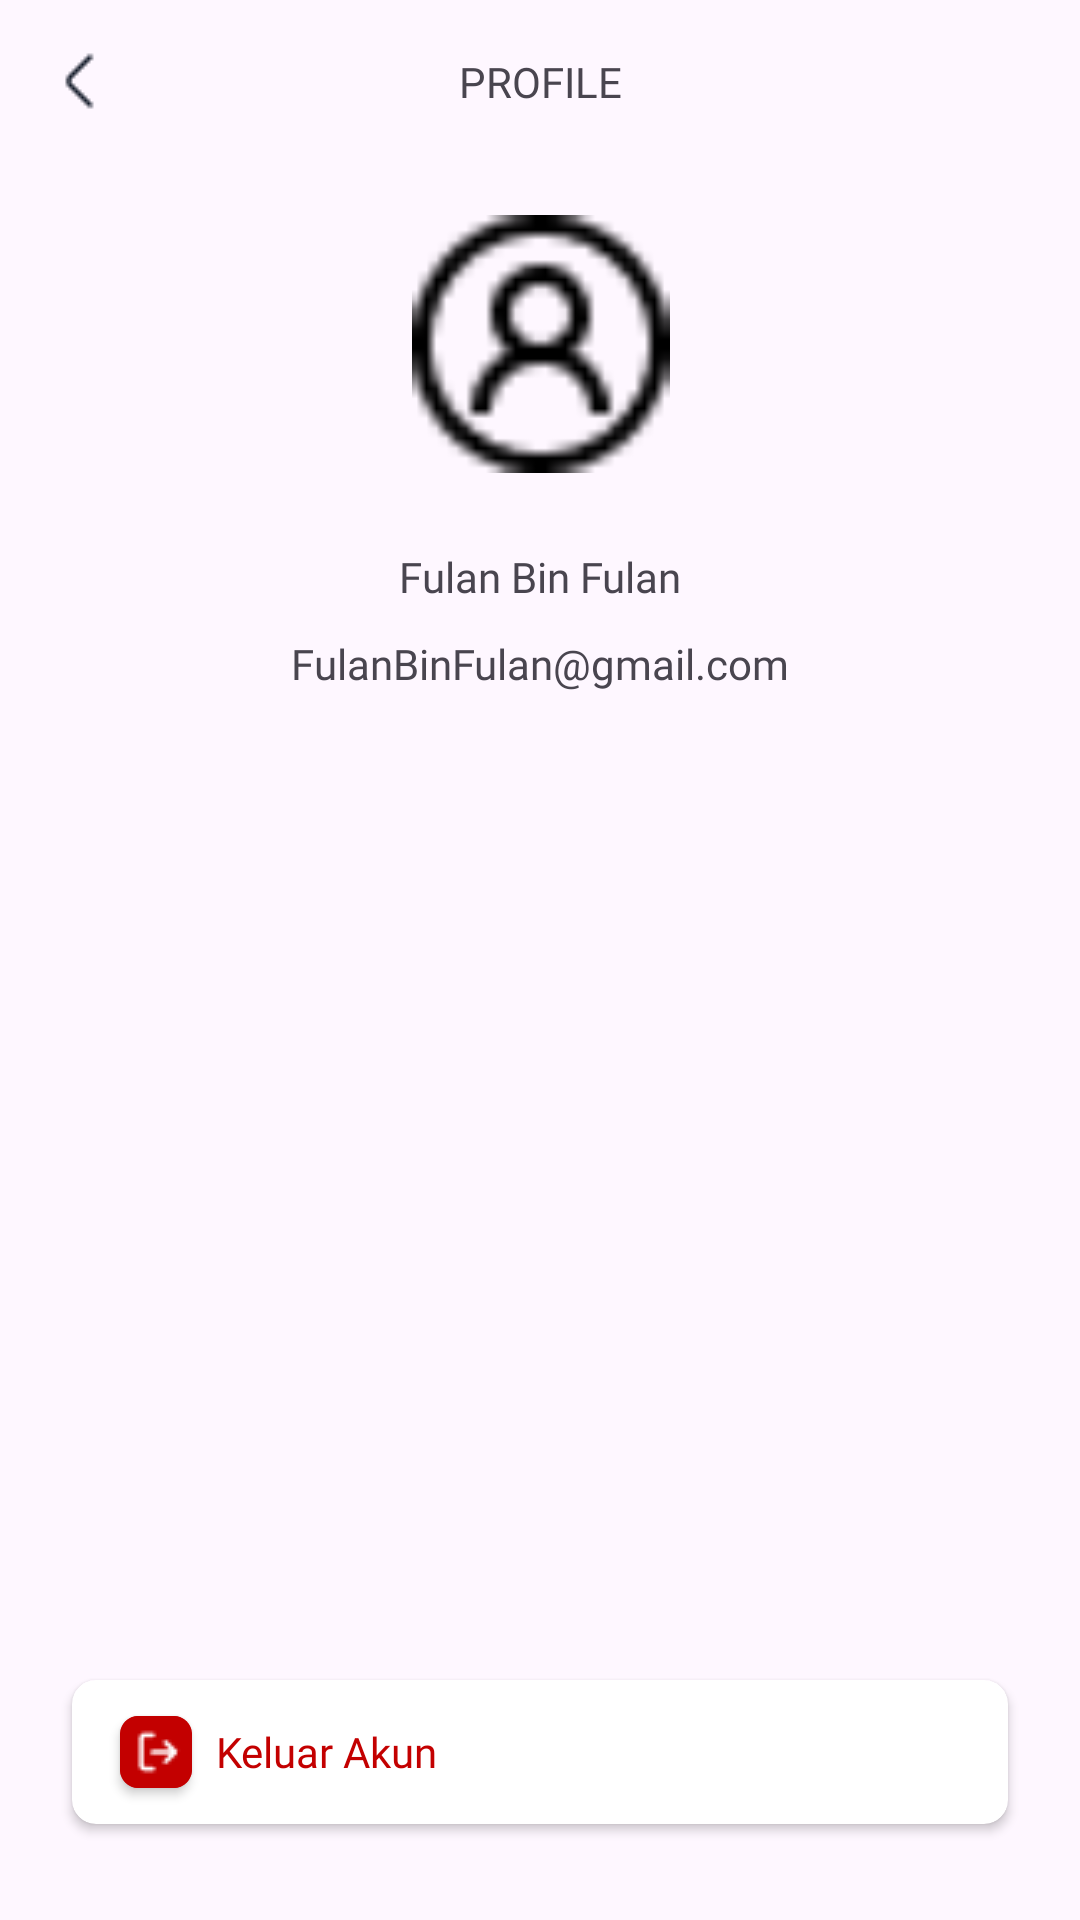

The Android layout XML behind this screen, and the referenced resources:
<!-- AndroidManifest.xml: application theme Theme.Beta1_1 -->
<!-- res/layout/activity_profile.xml -->
<?xml version="1.0" encoding="utf-8"?>
<androidx.constraintlayout.widget.ConstraintLayout xmlns:android="http://schemas.android.com/apk/res/android"
    xmlns:app="http://schemas.android.com/apk/res-auto"
    xmlns:tools="http://schemas.android.com/tools"
    android:id="@+id/main"
    android:layout_width="match_parent"
    android:layout_height="match_parent"
    tools:context=".Activity.ProfileActivity">

    <ImageView
        android:id="@+id/ic_back_profile"
        android:layout_width="wrap_content"
        android:layout_height="wrap_content"
        android:layout_marginTop="15dp"
        android:layout_marginStart="15dp"
        android:src="@drawable/ic_back"
        app:layout_constraintStart_toStartOf="parent"
        app:layout_constraintTop_toTopOf="parent"
        />

    <TextView
        android:id="@+id/tv_profile"
        android:layout_width="wrap_content"
        android:layout_height="wrap_content"
        android:text="PROFILE"
        android:fontFamily="@font/poppins_bold"
        app:layout_constraintTop_toTopOf="@+id/ic_back_profile"
        app:layout_constraintBottom_toBottomOf="@+id/ic_back_profile"
        app:layout_constraintStart_toStartOf="parent"
        app:layout_constraintEnd_toEndOf="parent"
        />

    <ImageView
        android:id="@+id/iv_profile"
        android:layout_width="87dp"
        android:layout_height="86dp"
        android:src="@drawable/ic_profile"
        android:layout_marginTop="35dp"
        app:layout_constraintEnd_toEndOf="@+id/tv_profile"
        app:layout_constraintStart_toStartOf="@+id/tv_profile"
        app:layout_constraintTop_toBottomOf="@+id/tv_profile"
        />

    <TextView
        android:id="@+id/tv_name_profile"
        android:layout_width="wrap_content"
        android:layout_height="wrap_content"
        android:layout_marginTop="25dp"
        android:text="Fulan Bin Fulan"
        android:fontFamily="@font/poppins_bold"
        app:layout_constraintTop_toBottomOf="@+id/iv_profile"
        app:layout_constraintStart_toStartOf="@+id/iv_profile"
        app:layout_constraintEnd_toEndOf="@+id/iv_profile"
        />

    <TextView
        android:id="@+id/tv_email_profile"
        android:layout_width="wrap_content"
        android:layout_height="wrap_content"
        android:layout_marginTop="10dp"
        android:text="FulanBinFulan@gmail.com"
        android:fontFamily="@font/poppins_regular"
        app:layout_constraintTop_toBottomOf="@+id/tv_name_profile"
        app:layout_constraintStart_toStartOf="@+id/iv_profile"
        app:layout_constraintEnd_toEndOf="@+id/iv_profile"
        />

    <androidx.cardview.widget.CardView
        android:id="@+id/cv_logout"
        android:layout_width="match_parent"
        android:layout_height="48dp"
        android:layout_alignParentBottom="true"
        android:layout_marginHorizontal="24dp"
        android:layout_marginBottom="32dp"
        app:cardCornerRadius="8dp"
        app:layout_constraintBottom_toBottomOf="parent"
        app:layout_constraintStart_toStartOf="parent"
        app:layout_constraintEnd_toEndOf="parent">

        <LinearLayout
            android:layout_width="match_parent"
            android:layout_height="match_parent"
            android:gravity="center">

            <androidx.cardview.widget.CardView
                android:layout_width="24dp"
                android:layout_height="24dp"
                android:layout_marginStart="16dp"
                app:cardBackgroundColor="#C30000"
                app:cardCornerRadius="6dp">

                <ImageView
                    android:layout_width="wrap_content"
                    android:layout_height="wrap_content"
                    android:layout_gravity="center"
                    android:src="@drawable/ic_logout" />
            </androidx.cardview.widget.CardView>

            <TextView
                android:layout_width="0dp"
                android:layout_height="wrap_content"
                android:layout_marginStart="8dp"
                android:layout_weight="1"
                android:fontFamily="@font/poppins_bold"
                android:text="Keluar Akun"
                android:textColor="#C30000"
                android:textSize="14sp" />
        </LinearLayout>
    </androidx.cardview.widget.CardView>

</androidx.constraintlayout.widget.ConstraintLayout>
<!-- resources referenced by this layout -->
<resources>
  <!-- drawable ic_back: png bitmap (drawable, 309 bytes) -->
  <!-- drawable ic_logout: png bitmap (drawable, 507 bytes) -->
  <!-- drawable ic_profile: png bitmap (drawable, 545 bytes) -->
  <style name="Theme.Beta1_1" parent="Base.Theme.Beta1_1" />
  <style name="Base.Theme.Beta1_1" parent="Theme.Material3.DayNight.NoActionBar">
          
          
      </style>
</resources>
